Run: headless pygame with SDL's dummy video driver; simulated clock (each Clock.tick advances the game by its frame time, no real sleeping); random seed 0; keys injected as events and as key.get_pressed() state; no mouse input.
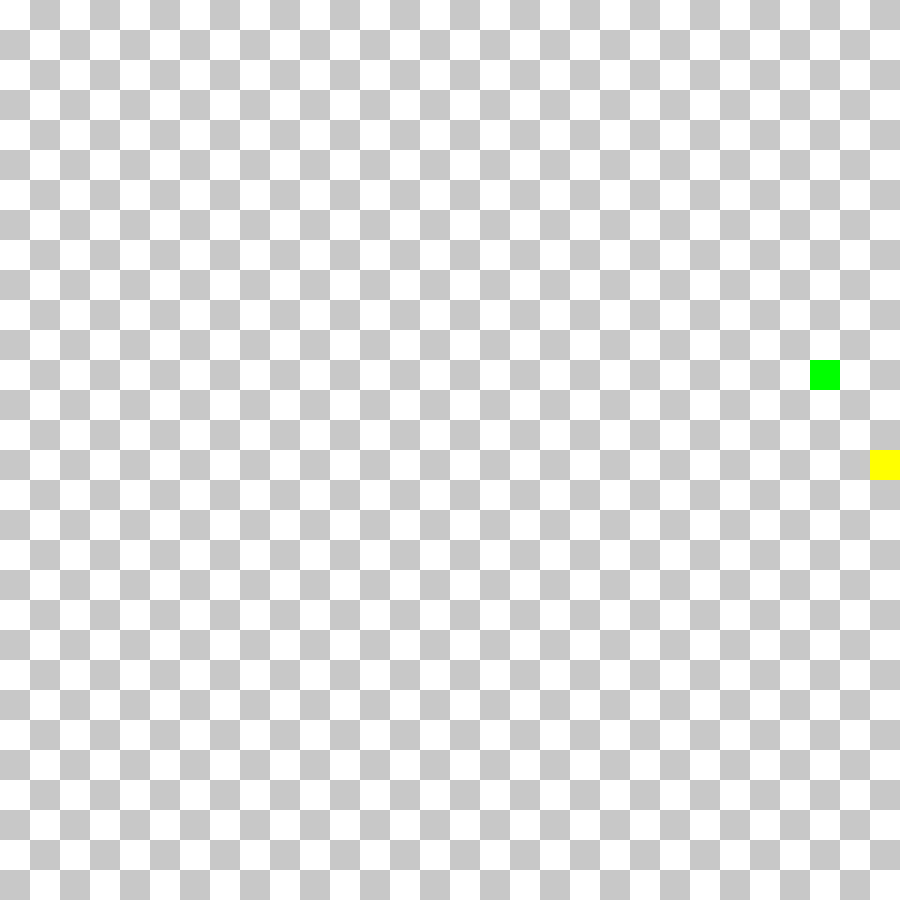
Frame 1 of 1 · flips 1–60 · no input (game ended)

The pygame program that drew these frames:

import pygame, random

pygame.init()

colorWHITE = (255, 255, 255)
colorGRAY = (200, 200, 200)
colorBLACK = (0, 0, 0)
colorRED = (255, 0, 0)
colorGREEN = (0, 255, 0)
colorBLUE = (0, 0, 255)
colorYELLOW = (255, 255, 0)

WIDTH = 900
HEIGHT = 900

FPS = 5

screen = pygame.display.set_mode((HEIGHT, WIDTH))

CELL = 30

def draw_grid():
    for i in range(HEIGHT // 2):
        for j in range(WIDTH // 2):
            pygame.draw.rect(screen, colorGRAY, (i * CELL, j * CELL, CELL, CELL), 1)

def draw_grid_chess():
    colors = [colorWHITE, colorGRAY]

    for i in range(HEIGHT // 2):
        for j in range(WIDTH // 2):
            pygame.draw.rect(screen, colors[(i + j) % 2], (i * CELL, j * CELL, CELL, CELL))

class Point:
    def __init__(self, x, y):
        self.x = x
        self.y = y

    def __str__(self):
        return f"{self.x}, {self.y}"

class Snake:
    def __init__(self):
        self.body = [Point(15, 15), Point(14, 15)]
        self.dx = 1
        self.dy = 0
        self.lvl = 0
        self.points = 0

    def move(self):
        for i in range(len(self.body) - 1, 0, -1):
            self.body[i].x = self.body[i - 1].x
            self.body[i].y = self.body[i - 1].y

        self.body[0].x += self.dx
        self.body[0].y += self.dy

    def draw(self):
        head = self.body[0]
        pygame.draw.rect(screen, colorRED, (head.x * CELL, head.y * CELL, CELL, CELL))
        for segment in self.body[1:]:
            pygame.draw.rect(screen, colorYELLOW, (segment.x * CELL, segment.y * CELL, CELL, CELL))

    def checkFoodCollision(self, food):
        head = self.body[0]
        if head.x == food.pos.x and head.y == food.pos.y:
            self.score()
            self.body.append(Point(head.x, head.y))
            food.__init__()                                                 #new coordinates for the food

    def checkWallCollision(self):                                           #wall collisison
        head = self.body[0]
        if head.x not in range(0, 30) or head.y not in range(0, 30):
            global running
            running = False                                 

    def score(self):                                                        #score system
        self.points += 1
        if self.points % 5 == 0:
            self.points = 0
            self.lvl += 1
            global FPS                                                      #increasing the speed after each new level
            FPS += 1

class Food:
    def __init__(self):
        self.pos = Point(random.randint(0, 29), random.randint(0, 29))

    def draw(self):
        pygame.draw.rect(screen, colorGREEN, (self.pos.x * CELL, self.pos.y * CELL, CELL, CELL))
    
clock = pygame.time.Clock()

food = Food()   
snake = Snake()

running = True
while running:
    for event in pygame.event.get():
        if event.type == pygame.QUIT:
            running = False
        if event.type == pygame.KEYDOWN:
            if event.key == pygame.K_d:
                snake.dx = 1
                snake.dy = 0
            elif event.key == pygame.K_a:
                snake.dx = -1
                snake.dy = 0
            elif event.key == pygame.K_s:
                snake.dx = 0
                snake.dy = 1
            elif event.key == pygame.K_w:
                snake.dx = 0
                snake.dy = -1

    draw_grid_chess()

    snake.move()
    snake.checkFoodCollision(food)
    snake.checkWallCollision()


    snake.draw()
    food.draw()

    pygame.display.set_caption(f"Level: {snake.lvl} | Points: {snake.points + snake.lvl }") #displaying the socer and level

    pygame.display.flip()
    clock.tick(FPS)

pygame.quit()
